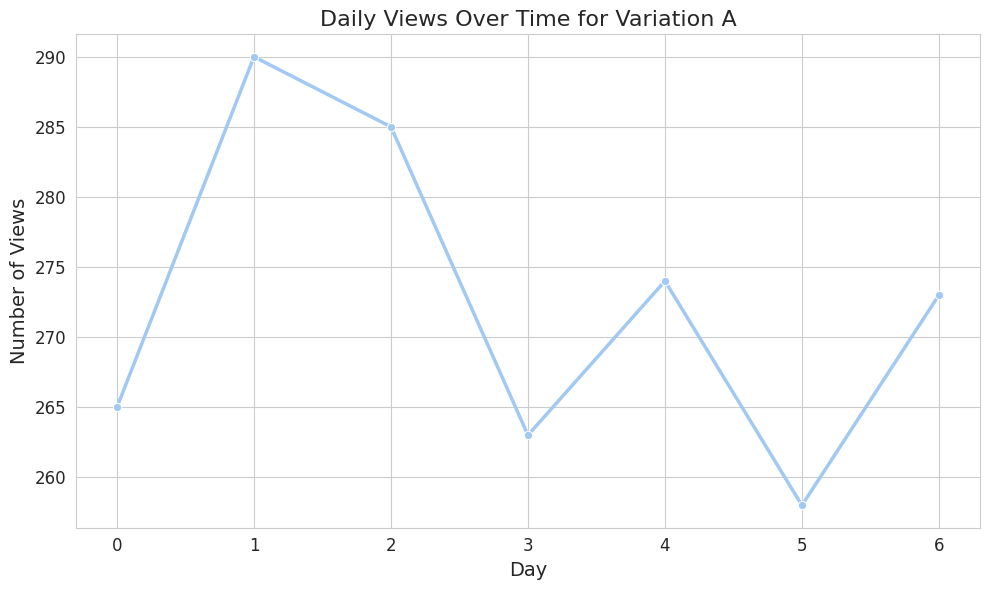

Write the Python code that produced this figure.
import numpy as np
import scipy.stats as stats
import matplotlib.pyplot as plt
import seaborn as sns
import os
from datetime import datetime

# Set the style of seaborn for better visualization
sns.set_style("whitegrid")
sns.set_palette("pastel")

# Define the directory name
dir_name = "variation_a_plot"

# Check if directory exists, if not, create it
if not os.path.exists(dir_name):
    os.makedirs(dir_name)

# P1. Initial Conditions
initial_connection_distribution = stats.norm.rvs(loc=500, scale=100, size=1000)
first_degree_distribution = stats.norm.rvs(loc=300, scale=50, size=1000)
second_degree_distribution = stats.norm.rvs(loc=200, scale=40, size=1000)
third_degree_distribution = stats.norm.rvs(loc=100, scale=20, size=1000)
initial_view_percentage = 0.05

# Subscription tiers and associated ad counts
subscriptions = ["Free", "Premium Career", "Premium Business", "Sales Navigator", "Recruiter Lite", "Learning"]
ad_counts = [3, 1, 1, 0, 0, 2]
user_subscriptions = np.random.choice(subscriptions, size=1000, p=[0.6, 0.1, 0.1, 0.05, 0.05, 0.1])

# P2. Agent Behavior
def view_probability(user_connections, user_subscription, influence_factor=0.19):
    ad_factor = 1 - 0.01 * ad_counts[subscriptions.index(user_subscription)]
    return min(1, influence_factor * user_connections / 1000 * ad_factor)

# P3. Time Dynamics
simulation_duration = 7
check_frequency = 3

# Simulation
daily_views = []
for day in range(simulation_duration):
    daily_view_count = 0
    for check in range(check_frequency):
        for user in range(len(initial_connection_distribution)):
            if np.random.rand() < view_probability(initial_connection_distribution[user], user_subscriptions[user]):
                daily_view_count += 1
    daily_views.append(daily_view_count)

# Visualization using seaborn and matplotlib
plt.figure(figsize=(10, 6))
sns.lineplot(x=range(simulation_duration), y=daily_views, marker='o', linewidth=2.5)
plt.title('Daily Views Over Time for Variation A', fontsize=16)
plt.xlabel('Day', fontsize=14)
plt.ylabel('Number of Views', fontsize=14)
plt.xticks(fontsize=12)
plt.yticks(fontsize=12)
plt.tight_layout()
current_time = datetime.now().strftime("%Y%m%d_%H%M%S")
plot_filename = os.path.join(dir_name, f"variation_a_plot_{current_time}.png")
plt.savefig(plot_filename)

# Print the results
print(f"Total views after {simulation_duration} days: {sum(daily_views)}")
print("Daily views for each day:")
for day, views in enumerate(daily_views, 1):
    print(f"Day {day}: {views} views")